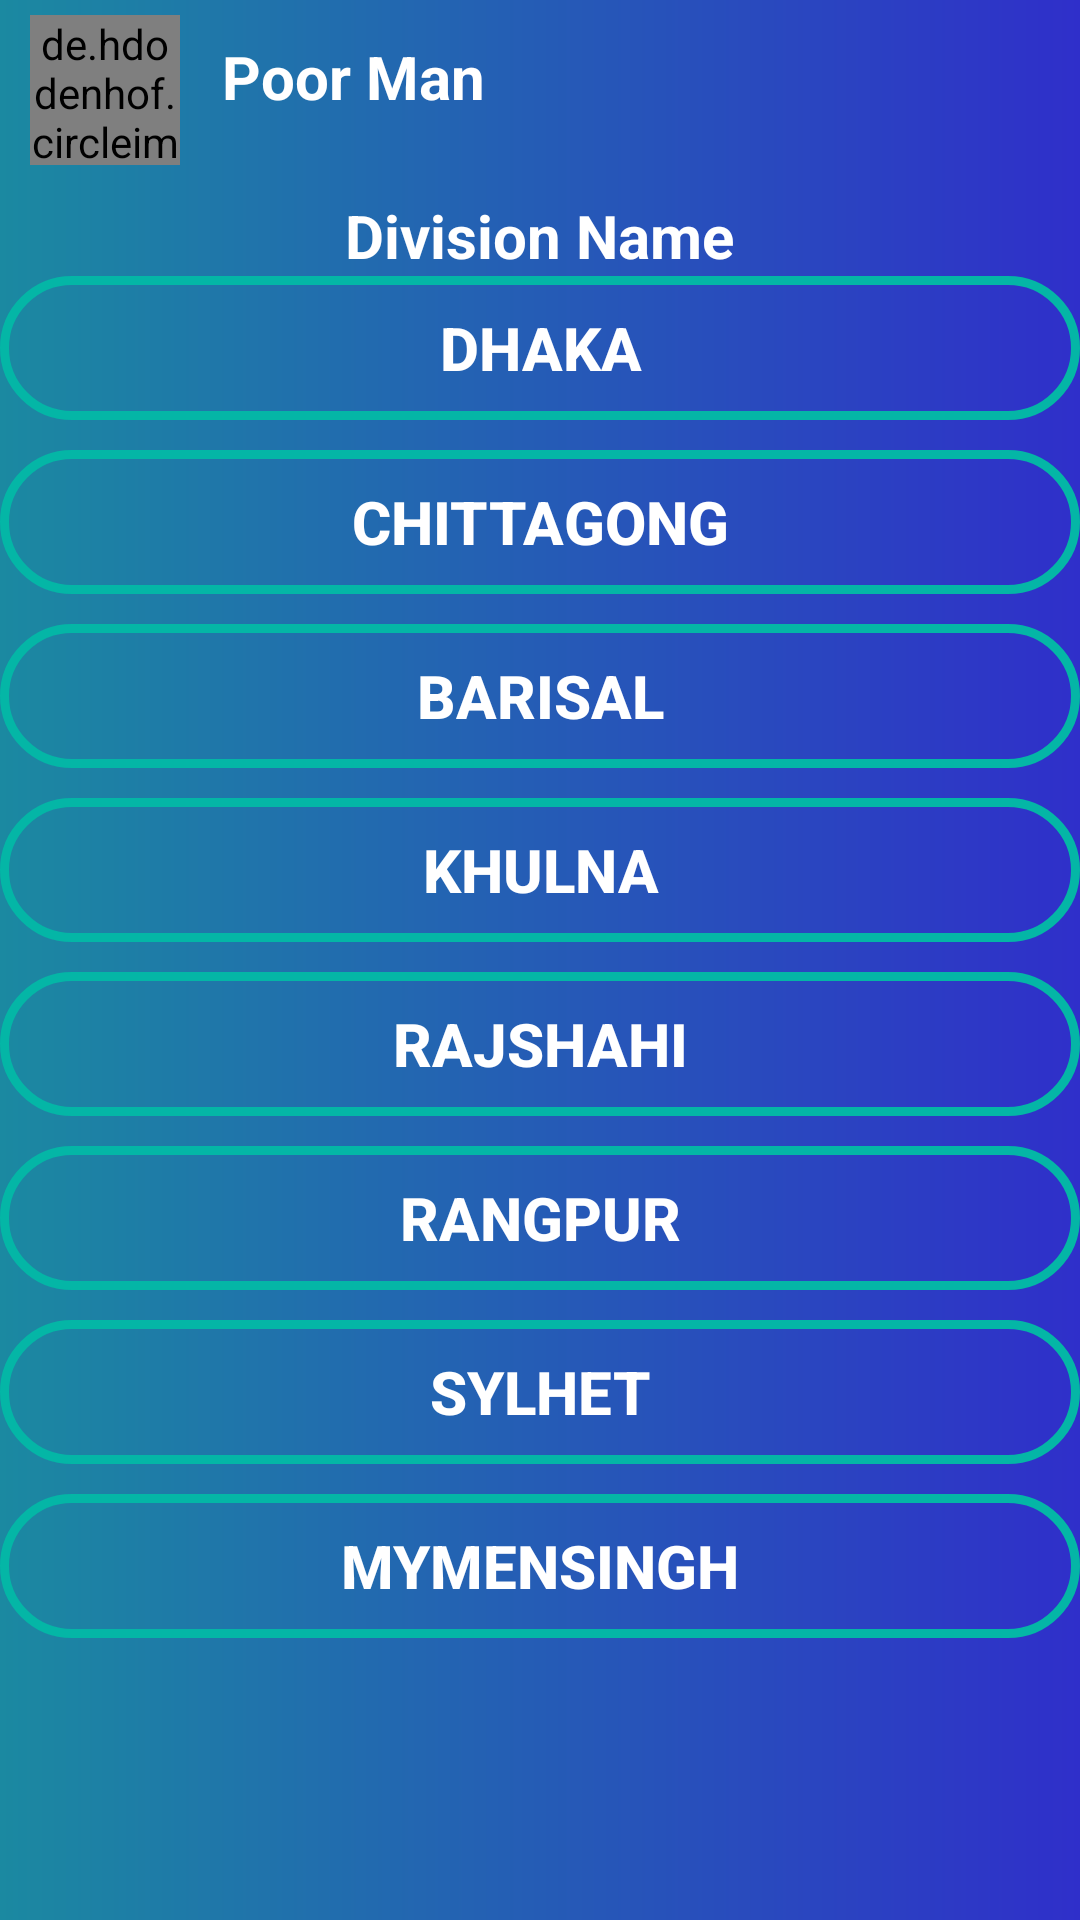

Produce the Android XML layout that renders to this screen, including the resource entries it uses.
<!-- AndroidManifest.xml: application theme Theme.DonationCollectingSystem -->
<!-- res/layout/activity_donar_distric_home_page2.xml -->
<?xml version="1.0" encoding="utf-8"?>
<RelativeLayout
    xmlns:android="http://schemas.android.com/apk/res/android"
    xmlns:app="http://schemas.android.com/apk/res-auto"
    xmlns:tools="http://schemas.android.com/tools"
    android:layout_width="match_parent"
    android:layout_height="match_parent"
    android:background="@drawable/login_background_color"
    tools:context=".donar_distric_home_pageActivity2">
    <LinearLayout
        android:orientation="vertical"
        android:layout_width="match_parent"
        android:layout_height="wrap_content">
        <LinearLayout
            android:layout_width="match_parent"
            android:layout_height="wrap_content"
            android:orientation="horizontal">
            <de.hdodenhof.circleimageview.CircleImageView
                android:id="@+id/register_logo"
                android:layout_width="50dp"
                android:layout_height="50dp"
                android:layout_marginTop="5dp"
                android:layout_marginLeft="10dp"
                android:layout_marginBottom="10dp"
                android:src="@drawable/android_image" />
            <TextView
                android:layout_width="wrap_content"
                android:layout_height="wrap_content"
                android:padding="12dp"
                android:text="Poor Man"
                android:layout_marginLeft="2dp"
                android:textSize="20sp"
                android:textStyle="bold"
                android:textColor="@color/white" />

        </LinearLayout>


        <TextView
            android:layout_width="wrap_content"
            android:layout_height="wrap_content"
            android:text="Division Name"
            android:layout_marginLeft="115dp"
            android:textSize="20sp"
            android:textStyle="bold"
            android:textColor="@color/white" />
        <Button
            android:id="@+id/dhaka"
            android:layout_width="match_parent"
            android:layout_height="wrap_content"
            android:background="@drawable/input_button"
            android:text="Dhaka"
            android:textColor="@color/white"
            android:textSize="20dp"
            android:padding="10dp"
            android:layout_marginBottom="10dp"
            android:textStyle="bold">

        </Button>
        <Button
            android:id="@+id/chittagong"
            android:layout_width="match_parent"
            android:layout_height="wrap_content"
            android:background="@drawable/input_button"
            android:text="Chittagong"
            android:textColor="@color/white"
            android:textSize="20dp"
            android:textStyle="bold"
            android:padding="10dp"
            android:layout_marginBottom="10dp">

        </Button>
        <Button
            android:id="@+id/barisal"
            android:layout_width="match_parent"
            android:layout_height="wrap_content"
            android:background="@drawable/input_button"
            android:text="Barisal"
            android:textColor="@color/white"
            android:textSize="20dp"
            android:textStyle="bold"
            android:padding="10dp"
            android:layout_marginBottom="10dp">

        </Button>
        <Button
            android:id="@+id/khulna"
            android:layout_width="match_parent"
            android:layout_height="wrap_content"
            android:background="@drawable/input_button"
            android:text="Khulna"
            android:textColor="@color/white"
            android:textSize="20dp"
            android:textStyle="bold"
            android:padding="10dp"
            android:layout_marginBottom="10dp">

        </Button>
        <Button
            android:id="@+id/rajshahi"
            android:layout_width="match_parent"
            android:layout_height="wrap_content"
            android:background="@drawable/input_button"
            android:text="Rajshahi"
            android:textColor="@color/white"
            android:textSize="20dp"
            android:textStyle="bold"
            android:padding="10dp"
            android:layout_marginBottom="10dp">

        </Button>
        <Button
            android:layout_width="match_parent"
            android:layout_height="wrap_content"
            android:background="@drawable/input_button"
            android:text="Rangpur"
            android:textColor="@color/white"
            android:textSize="20dp"
            android:textStyle="bold"
            android:padding="10dp"
            android:layout_marginBottom="10dp">

        </Button>
        <Button
            android:id="@+id/sylhet"
            android:layout_width="match_parent"
            android:layout_height="wrap_content"
            android:background="@drawable/input_button"
            android:text="Sylhet"
            android:textColor="@color/white"
            android:textSize="20dp"
            android:textStyle="bold"
            android:padding="10dp"
            android:layout_marginBottom="10dp">

        </Button>
        <Button
            android:id="@+id/mymensingh"
            android:layout_width="match_parent"
            android:layout_height="wrap_content"
            android:background="@drawable/input_button"
            android:text="Mymensingh"
            android:textColor="@color/white"
            android:textSize="20dp"
            android:textStyle="bold"
            android:padding="10dp"
            android:layout_marginBottom="10dp">

        </Button>
    </LinearLayout>


</RelativeLayout>
<!-- resources referenced by this layout -->
<resources>
  <color name="white">#FFFFFFFF</color>
  <!-- drawable android_image: jpg bitmap (drawable, 71118 bytes) -->
  <!-- drawable input_button (drawable) -->
  <?xml version="1.0" encoding="utf-8"?>
  <shape xmlns:android="http://schemas.android.com/apk/res/android">
  
      <stroke
          android:color="@color/seeGreen"
          android:width="3dp"></stroke>
      <corners
          android:radius="25dp"></corners>
  </shape>
  <!-- drawable login_background_color (drawable) -->
  <?xml version="1.0" encoding="utf-8"?>
  <shape xmlns:android="http://schemas.android.com/apk/res/android"
      android:shape="rectangle">
      <gradient android:type="linear"
          android:startColor="#1B89A1"
          android:endColor="#2F2FCA"
          android:angle="0"></gradient>
  
  </shape>
  <style name="Theme.DonationCollectingSystem" parent="Base.Theme.DonationCollectingSystem" />
  <color name="seeGreen">#04B6A6</color>
  <style name="Base.Theme.DonationCollectingSystem" parent="Theme.AppCompat.Light.NoActionBar">
          
          
      </style>
</resources>
